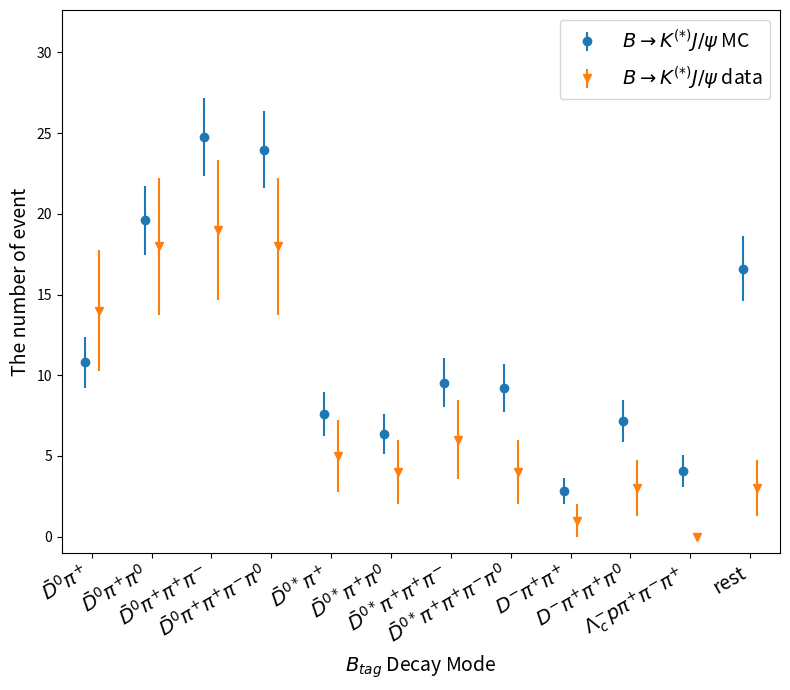
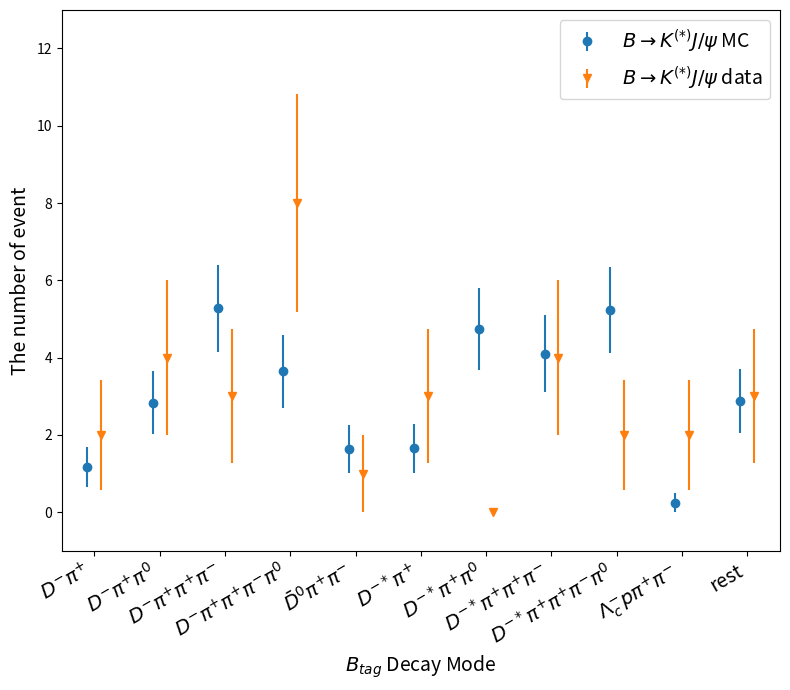

Here is the Python script that generated these plots, in order:
import numpy as np
import matplotlib.pyplot as plt
from matplotlib.transforms import ScaledTranslation

# Define a function to plot and save a dataset
def plot_and_save_data(x, y1, yerr1, y2, yerr2, filename, y1_label, y2_label, title):
    fig, ax = plt.subplots(figsize=(8, 7))

    trans1 = ax.transData + ScaledTranslation(-5/72, 0, fig.dpi_scale_trans)
    trans2 = ax.transData + ScaledTranslation(+5/72, 0, fig.dpi_scale_trans)
    er1 = ax.errorbar(x, y1, yerr=yerr1, marker="o", linestyle="none", transform=trans1, label=y1_label)
    er2 = ax.errorbar(x, y2, yerr=yerr2, marker="v", linestyle="none", transform=trans2, label=y2_label)

    y1_top = [y + err for y, err in zip(y1, yerr1)]
    y2_top = [y + err for y, err in zip(y2, yerr2)]
    y_max = max(max(y1_top), max(y2_top))
    ax.set_ylim(-1.0, y_max * 1.2)
    ax.set_xlim(-0.5, len(x) - 0.5)

    # Rotate the x-axis labels by 45 degrees
    ax.set_xticks(x)
    ax.set_xticklabels(x, rotation=30, ha='right', fontsize=14)

    # Add a title and labels for the axes
    ax.set_xlabel(r'$B_{tag}$ Decay Mode', fontsize=14)
    ax.set_ylabel('The number of event', fontsize=14)

    ax.legend(loc='best', fontsize=14)

    ax.text(0.02, 0.95, title, transform=ax.transAxes, color='black', fontsize=16)

    plt.tight_layout()

    # Save the figure as a PNG image
    plt.savefig(filename, dpi=300)
    #plt.show()
    plt.close()  # Close the figure to release resources

def print_ratio(y1, yerr1, y2, filename):
    ratios = [y1_value / y2_value for y1_value, y2_value in zip(y1, y2)]
    relative_uncertainties = [yerr1_value / y1_value if y1_value != 0 else 0 for yerr1_value, y1_value in zip(yerr1, y1)]
    with open(filename, "w") as file:
        file.write("%d\n"%len(y1))
        for y1_value, y2_value, ratio, relative_uncertainty in zip(y1, y2, ratios, relative_uncertainties):
            file.write(f"{y1_value} {y2_value} {ratio} {relative_uncertainty}\n")

# for Bplus
x = [r'$\bar{D}^{0}\pi^{+}$', \
     r'$\bar{D}^{0}\pi^{+}\pi^{0}$', \
     r'$\bar{D}^{0}\pi^{+}\pi^{+}\pi^{-}$', \
     r'$\bar{D}^{0}\pi^{+}\pi^{+}\pi^{-}\pi^{0}$', \
     r'$\bar{D}^{0*}\pi^{+}$', \
     r'$\bar{D}^{0*}\pi^{+}\pi^{0}$', \
     r'$\bar{D}^{0*}\pi^{+}\pi^{+}\pi^{-}$', \
     r'$\bar{D}^{0*}\pi^{+}\pi^{+}\pi^{-}\pi^{0}$', \
     r'$D^{-}\pi^{+}\pi^{+}$', \
     r'$D^{-}\pi^{+}\pi^{+}\pi^{0}$', \
     r'$\Lambda_{c}^{-}p\pi^{+}\pi^{-}\pi^{+}$', \
     'rest']

y1 = [10.793207, 19.589011, 24.772498, 23.985855, 7.603868, 6.379483, 9.534895, 9.217291, 2.823215, 7.177456, 4.093737, 16.610551] # for MC
yerr1 = [1.592359, 2.152339, 2.419511, 2.377383, 1.345935, 1.228819, 1.509222, 1.476520, 0.815984, 1.311465, 0.994334, 1.986981]

y2 = [14, 18, 19, 18, 5, 4, 6, 4, 1, 3, 0, 3] # for data
yerr2 = [3.741657, 4.242641, 4.358899, 4.242641, 2.236068, 2.000000, 2.449490, 2.000000, 1.000000, 1.732051, 0.000000, 1.732051]

plot_and_save_data(x, y1, yerr1, y2, yerr2, "Number_of_event_comparison_Bplus", r'$B \rightarrow K^{(*)} J/\psi$ MC', r'$B \rightarrow K^{(*)} J/\psi$ data', r'')

# for B zero
x = [r'$D^{-}\pi^{+}$', \
     r'$D^{-}\pi^{+}\pi^{0}$', \
     r'$D^{-}\pi^{+}\pi^{+}\pi^{-}$', \
     r'$D^{-}\pi^{+}\pi^{+}\pi^{-}\pi^{0}$', \
     r'$\bar{D}^{0}\pi^{+}\pi^{-}$', \
     r'$D^{-*}\pi^{+}$', \
     r'$D^{-*}\pi^{+}\pi^{0}$', \
     r'$D^{-*}\pi^{+}\pi^{+}\pi^{-}$', \
     r'$D^{-*}\pi^{+}\pi^{+}\pi^{-}\pi^{0}$', \
     r'$\Lambda_{c}^{-}p\pi^{+}\pi^{-}$', \
     'rest']

y1 = [1.162826, 2.836806, 5.274539, 3.647890, 1.641918, 1.654976, 4.735004, 4.100285, 5.223389, 0.244711, 2.869994] # for MC
yerr1 = [0.520266, 0.819345, 1.125479, 0.946237, 0.620797, 0.628498, 1.059227, 0.995556, 1.115413, 0.244711, 0.828931]

y2 = [2, 4, 3, 8, 1, 3, 0, 4, 2, 2, 3] # for data
yerr2 = [1.414214, 2.000000, 1.732051, 2.828427, 1.000000, 1.732051, 0, 2.000000, 1.414214, 1.414214, 1.732051]

plot_and_save_data(x, y1, yerr1, y2, yerr2, "Number_of_event_comparison_Bzero", r'$B \rightarrow K^{(*)} J/\psi$ MC', r'$B \rightarrow K^{(*)} J/\psi$ data', r'')
